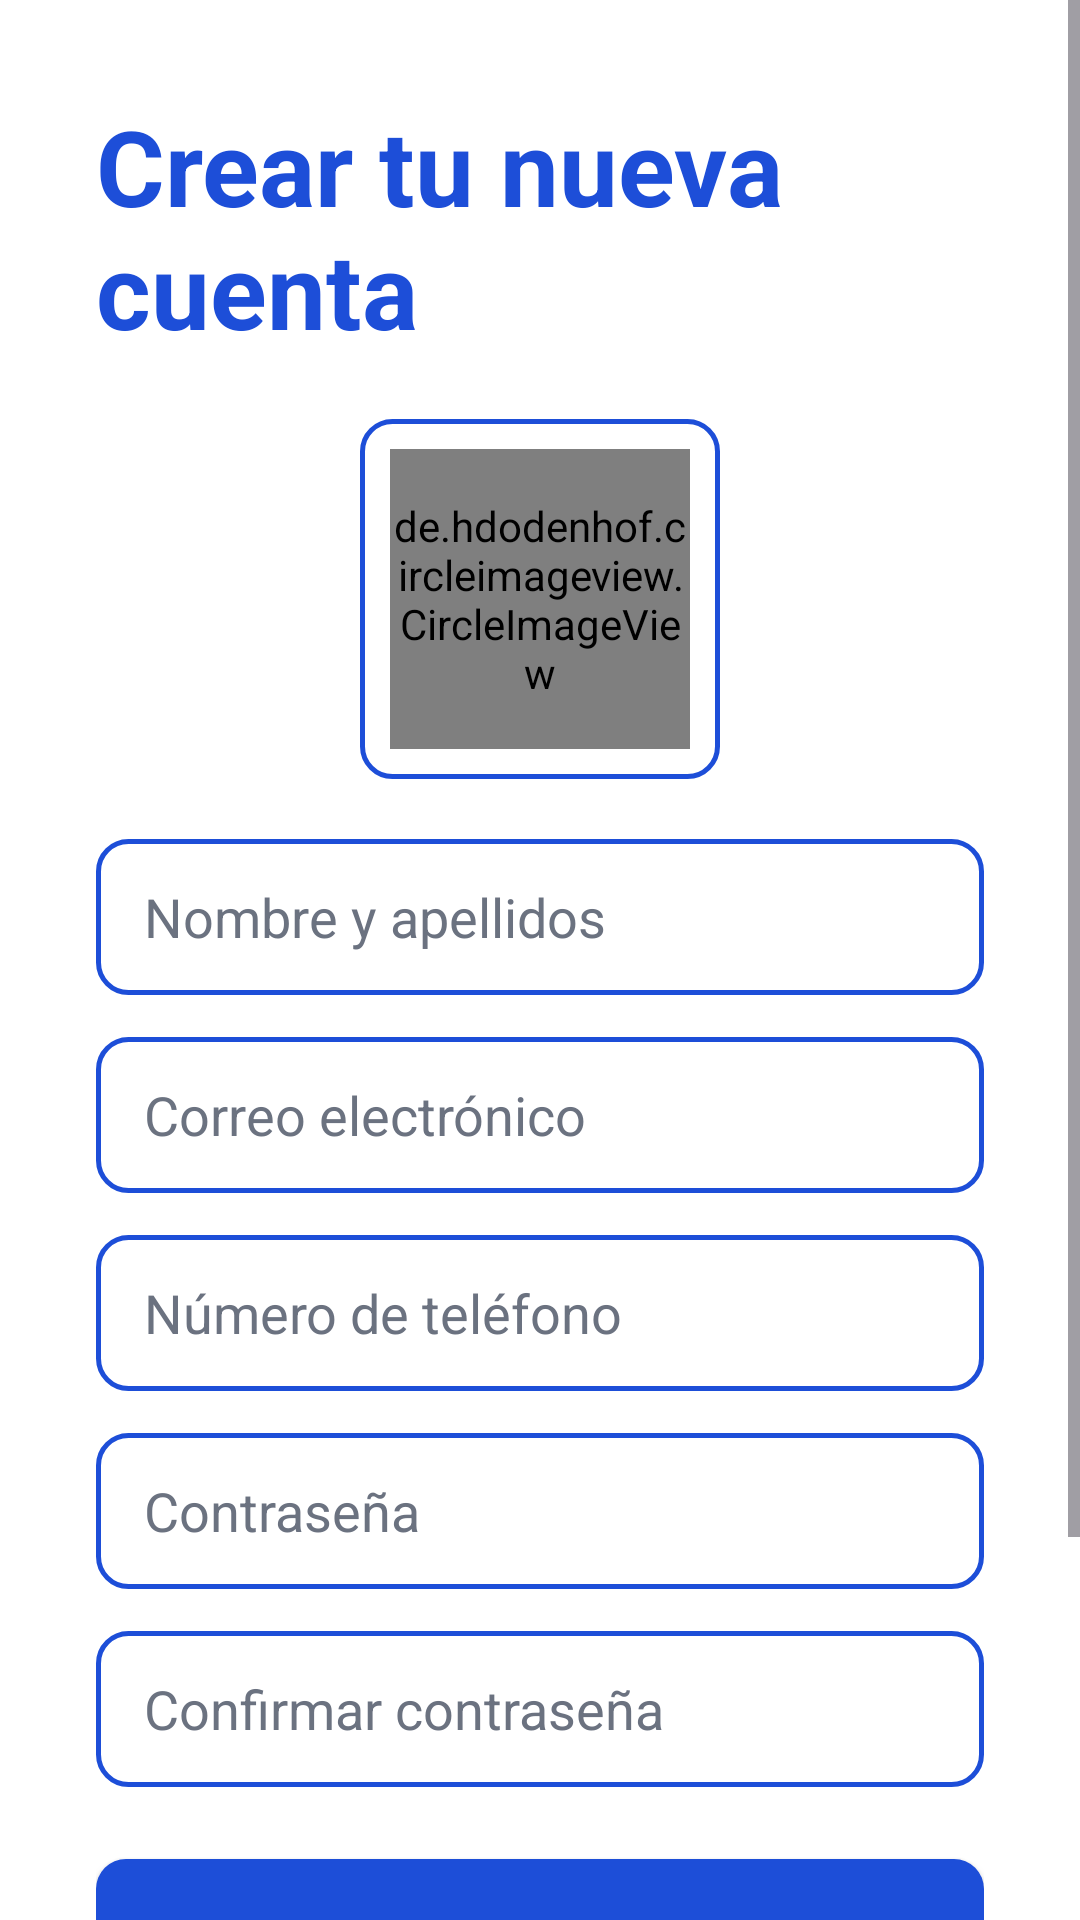

Produce the Android XML layout that renders to this screen, including the resource entries it uses.
<!-- AndroidManifest.xml: application theme Theme.FocFitness -->
<!-- res/layout/activity_registro.xml -->
<?xml version="1.0" encoding="utf-8"?>
<ScrollView
    xmlns:android="http://schemas.android.com/apk/res/android"
    android:layout_width="match_parent"
    android:layout_height="match_parent"
    android:background="@color/white"
    android:fillViewport="true">

    <LinearLayout
        android:layout_width="match_parent"
        android:layout_height="wrap_content"
        android:orientation="vertical"
        android:gravity="center_horizontal"
        android:padding="32dp">

        <TextView
            android:layout_width="wrap_content"
            android:layout_height="wrap_content"
            android:text="Crear tu nueva cuenta"
            android:textColor="@color/blue_primary"
            android:textSize="35sp"
            android:textStyle="bold" />

        <LinearLayout
            android:layout_width="120dp"
            android:layout_height="120dp"
            android:layout_marginTop="20dp"
            android:layout_marginBottom="20dp"
            android:background="@drawable/input_borde"
            android:gravity="center">

            <de.hdodenhof.circleimageview.CircleImageView
                android:id="@+id/imgPerfil"
                android:layout_width="100dp"
                android:layout_height="100dp"
                android:clickable="true"
                android:focusable="true"
                android:scaleType="centerCrop"
                android:src="@drawable/ic_user" />

        </LinearLayout>

        <EditText
            android:id="@+id/etNombre"
            android:layout_width="match_parent"
            android:layout_height="52dp"
            android:hint="Nombre y apellidos"
            android:inputType="textPersonName"
            android:textColor="@color/blue_primary"
            android:textColorHint="@color/gray_mid"
            android:background="@drawable/input_borde"
            android:paddingStart="16dp"
            android:paddingEnd="16dp" />

        <EditText
            android:id="@+id/etCorreo"
            android:layout_width="match_parent"
            android:layout_height="52dp"
            android:layout_marginTop="14dp"
            android:hint="Correo electrónico"
            android:inputType="textEmailAddress"
            android:textColor="@color/blue_primary"
            android:textColorHint="@color/gray_mid"
            android:background="@drawable/input_borde"
            android:paddingStart="16dp"
            android:paddingEnd="16dp" />

        <EditText
            android:id="@+id/etTelefono"
            android:layout_width="match_parent"
            android:layout_height="52dp"
            android:layout_marginTop="14dp"
            android:hint="Número de teléfono"
            android:inputType="phone"
            android:textColor="@color/blue_primary"
            android:textColorHint="@color/gray_mid"
            android:background="@drawable/input_borde"
            android:paddingStart="16dp"
            android:paddingEnd="16dp" />

        <EditText
            android:id="@+id/etContrasena"
            android:layout_width="match_parent"
            android:layout_height="52dp"
            android:layout_marginTop="14dp"
            android:hint="Contraseña"
            android:inputType="textPassword"
            android:textColor="@color/blue_primary"
            android:textColorHint="@color/gray_mid"
            android:background="@drawable/input_borde"
            android:paddingStart="16dp"
            android:paddingEnd="16dp" />

        <EditText
            android:id="@+id/etConfirmacion"
            android:layout_width="match_parent"
            android:layout_height="52dp"
            android:layout_marginTop="14dp"
            android:hint="Confirmar contraseña"
            android:inputType="textPassword"
            android:textColor="@color/blue_primary"
            android:textColorHint="@color/gray_mid"
            android:background="@drawable/input_borde"
            android:paddingStart="16dp"
            android:paddingEnd="16dp" />

        <Button
            android:id="@+id/btnCrearCuenta"
            android:layout_width="match_parent"
            android:layout_height="52dp"
            android:layout_marginTop="24dp"
            android:text="Crear Cuenta"
            android:textSize="15sp"
            android:textStyle="bold"
            android:textColor="@color/white"
            android:background="@drawable/bg_iniciar"
            android:backgroundTint="@null" />

        <Button
            android:id="@+id/btnRetroceder"
            android:layout_width="match_parent"
            android:layout_height="52dp"
            android:layout_marginTop="12dp"
            android:text="Ya tengo cuenta"
            android:textSize="15sp"
            android:textColor="@color/blue_primary"
            android:background="@drawable/bg_crear"
            android:backgroundTint="@null" />

        <Space
            android:layout_width="match_parent"
            android:layout_height="32dp" />

    </LinearLayout>

</ScrollView>
<!-- resources referenced by this layout -->
<resources>
  <color name="blue_primary">#1D4ED8</color>
  <color name="gray_mid">#6B7280</color>
  <color name="white">#FFFFFF</color>
  <!-- drawable bg_crear (drawable) -->
  <?xml version="1.0" encoding="utf-8"?>
  <selector xmlns:android="http://schemas.android.com/apk/res/android">
      <item>
          <shape>
              <solid android:color="@color/white"></solid>
              <stroke android:width="1.5dp" android:color="@color/gray_light"></stroke>
              <corners android:radius="10dp"></corners>
          </shape>
      </item>
  </selector>
  <!-- drawable bg_iniciar (drawable) -->
  <?xml version="1.0" encoding="utf-8"?>
  <selector xmlns:android="http://schemas.android.com/apk/res/android">
      <item>
          <shape>
              <solid android:color="@color/blue_primary"></solid>
              <corners android:radius="10dp"></corners>
          </shape>
      </item>
  </selector>
  <!-- drawable input_borde (drawable) -->
  <?xml version="1.0" encoding="utf-8"?>
  <selector xmlns:android="http://schemas.android.com/apk/res/android">
      <item>
          <shape>
              <solid android:color="@color/white"></solid>
              <stroke android:width="1.5dp" android:color="@color/blue_primary"></stroke>
              <corners android:radius="10dp"></corners>
          </shape>
      </item>
  </selector>
  <style name="Theme.FocFitness" parent="Base.Theme.FocFitness" />
  <color name="gray_light">#E5E7EB</color>
  <style name="Base.Theme.FocFitness" parent="Theme.Material3.DayNight.NoActionBar">
          
          
      </style>
</resources>
